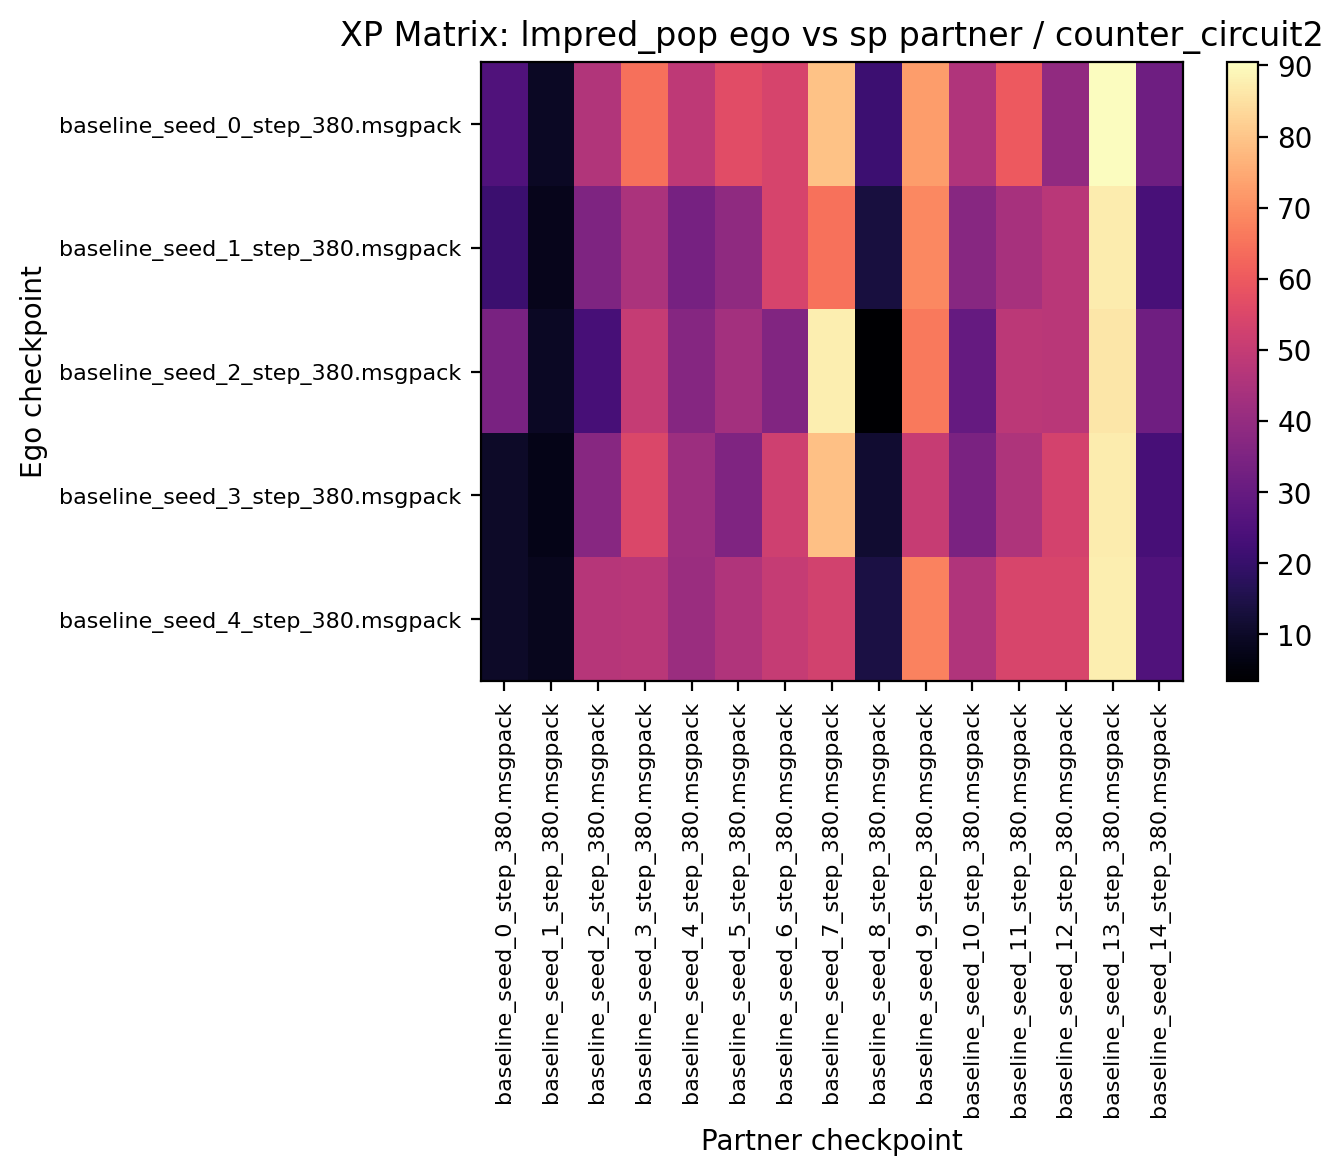

Source data for this figure (header and first rows):
25.312500, 9.218750, 46.250000, 64.375000, 48.750000, 56.718750, 53.906250, 79.375000, 21.406250, 72.656250, 45.781250, 60.000000, 39.218750, 90.468750, 31.875000
20.78, 7.969, 35.31, 44.69, 33.59, 38.91, 53.91, 64.69, 13.59, 68.75, 37.34, 44.06, 47.66, 87.19, 23.75
34.22, 9.375, 23.44, 50.31, 36.88, 43.12, 35.94, 87.66, 3.438, 66.25, 29.84, 48.12, 47.97, 86.09, 32.19
10, 7.188, 37.19, 54.84, 41.72, 35.47, 52.34, 79.22, 11.56, 50.47, 34.38, 45.31, 53.12, 87.19, 23.28
10, 8.438, 47.19, 47.66, 41.25, 45.62, 50.31, 52.81, 14.22, 67.97, 45.62, 54.22, 54.38, 87.66, 25.31
